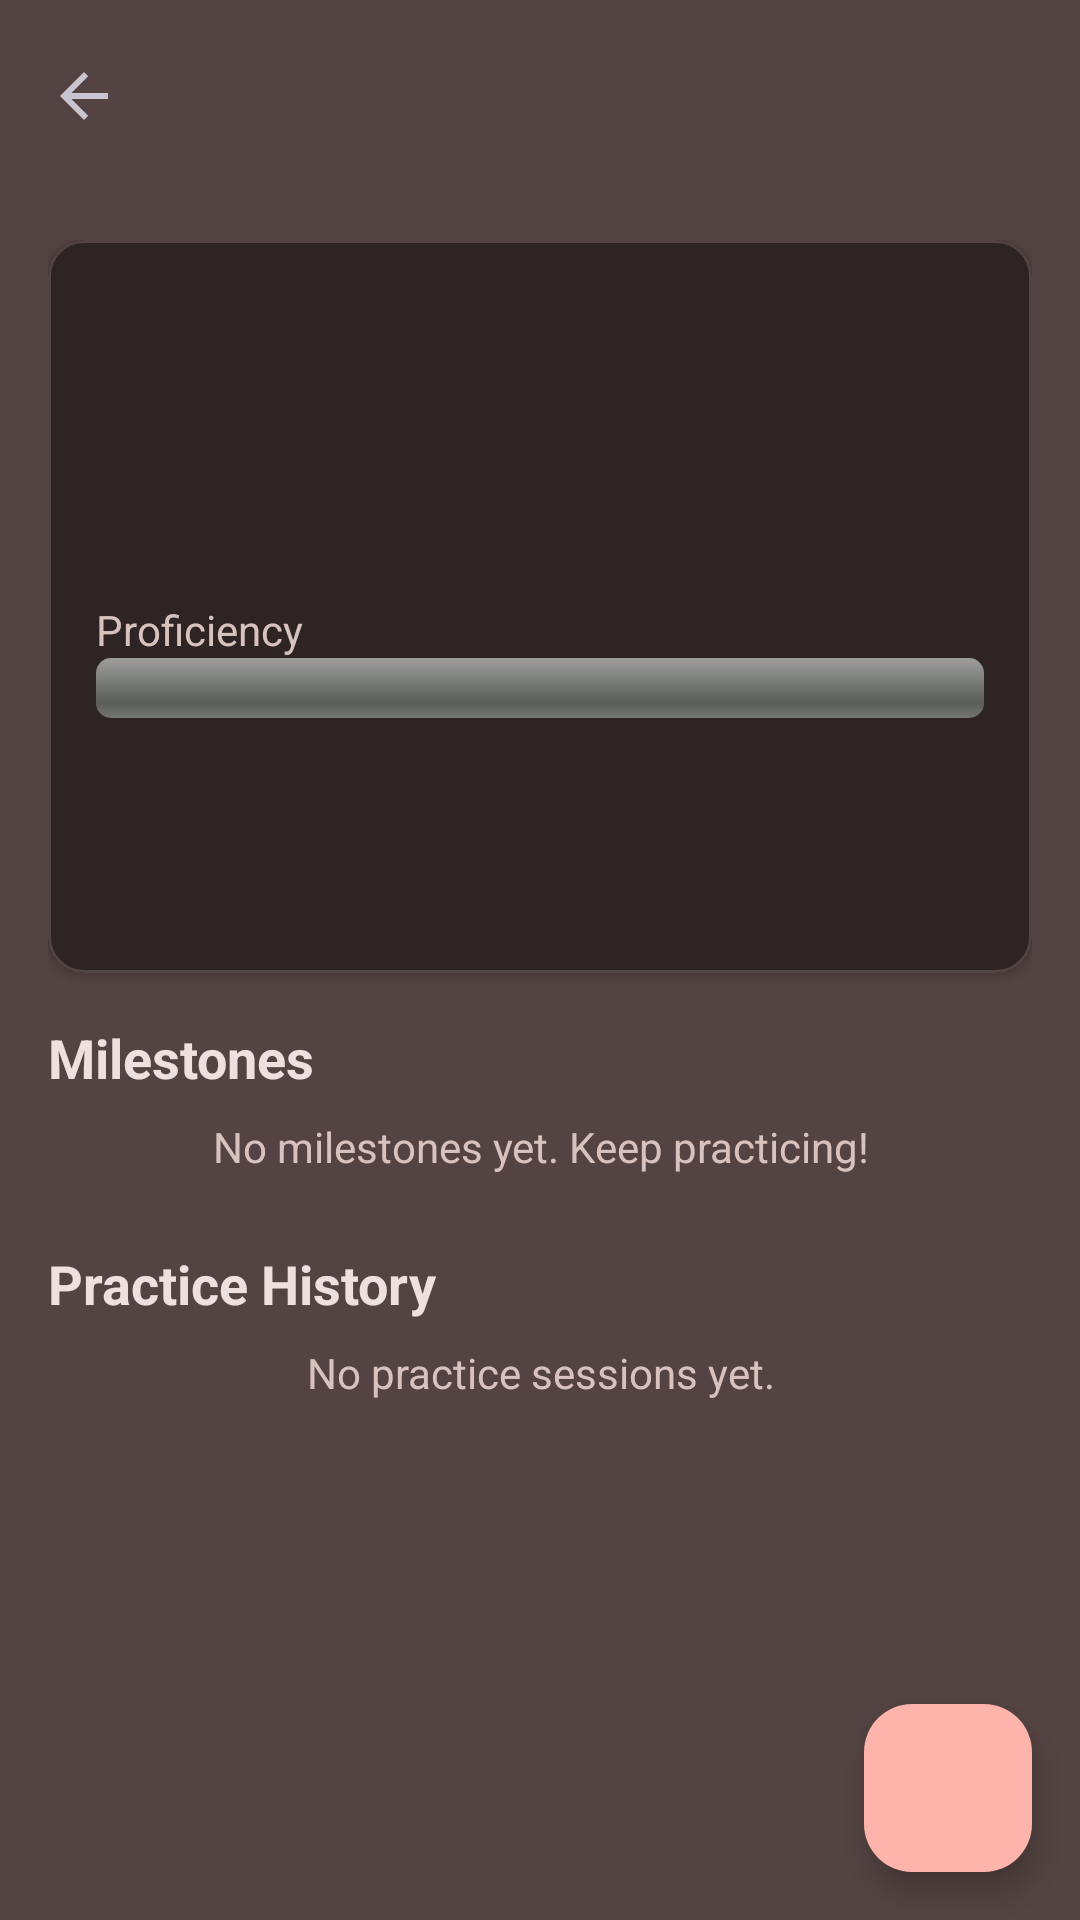

Write the Android layout XML for this screen, with the resource values it uses.
<!-- AndroidManifest.xml: application theme Theme.SkillBuilder -->
<!-- res/layout/activity_skill_detail.xml -->
<?xml version="1.0" encoding="utf-8"?>
<androidx.coordinatorlayout.widget.CoordinatorLayout
    xmlns:android="http://schemas.android.com/apk/res/android"
    xmlns:app="http://schemas.android.com/apk/res-auto"
    android:layout_width="match_parent"
    android:layout_height="match_parent"
    android:background="?attr/colorSurfaceVariant">

    <com.google.android.material.appbar.AppBarLayout
        android:layout_width="match_parent"
        android:layout_height="wrap_content"
        android:background="?attr/colorSurfaceVariant">

        <com.google.android.material.appbar.MaterialToolbar
            android:id="@+id/toolbar"
            android:layout_width="match_parent"
            android:layout_height="?attr/actionBarSize"
            app:titleTextColor="?attr/colorOnSurface"
            app:navigationIcon="?attr/homeAsUpIndicator" />

    </com.google.android.material.appbar.AppBarLayout>

    <ScrollView
        android:layout_width="match_parent"
        android:layout_height="match_parent"
        app:layout_behavior="@string/appbar_scrolling_view_behavior">

        <LinearLayout
            android:layout_width="match_parent"
            android:layout_height="wrap_content"
            android:orientation="vertical"
            android:padding="16dp">

            
            <com.google.android.material.card.MaterialCardView
                android:layout_width="match_parent"
                android:layout_height="wrap_content"
                app:cardCornerRadius="12dp"
                app:cardBackgroundColor="?attr/colorSurface"
                app:cardElevation="2dp">

                <LinearLayout
                    android:layout_width="match_parent"
                    android:layout_height="wrap_content"
                    android:orientation="vertical"
                    android:padding="16dp">

                    <TextView
                        android:id="@+id/tvSkillDetailName"
                        android:layout_width="match_parent"
                        android:layout_height="wrap_content"
                        android:textSize="24sp"
                        android:textStyle="bold"
                        android:textColor="?attr/colorOnSurface" />

                    <LinearLayout
                        android:layout_width="match_parent"
                        android:layout_height="wrap_content"
                        android:layout_marginTop="8dp"
                        android:orientation="horizontal">

                        <com.google.android.material.chip.Chip
                            android:id="@+id/chipCategory"
                            android:layout_width="wrap_content"
                            android:layout_height="wrap_content"
                            app:chipStrokeWidth="0dp" />

                        <com.google.android.material.chip.Chip
                            android:id="@+id/chipDifficulty"
                            android:layout_width="wrap_content"
                            android:layout_height="wrap_content"
                            android:layout_marginStart="8dp"
                            app:chipStrokeWidth="0dp" />

                    </LinearLayout>

                    <TextView
                        android:id="@+id/tvProficiencyLabel"
                        android:layout_width="match_parent"
                        android:layout_height="wrap_content"
                        android:layout_marginTop="16dp"
                        android:text="Proficiency"
                        android:textSize="14sp"
                        android:textColor="?attr/colorOnSurfaceVariant" />

                    <ProgressBar
                        android:id="@+id/pbProficiency"
                        style="@android:style/Widget.ProgressBar.Horizontal"
                        android:layout_width="match_parent"
                        android:layout_height="wrap_content"
                        android:max="10"
                        android:progressTint="?attr/colorPrimary" />

                    <LinearLayout
                        android:layout_width="match_parent"
                        android:layout_height="wrap_content"
                        android:orientation="horizontal">

                        <TextView
                            android:id="@+id/tvCurrentLevel"
                            android:layout_width="0dp"
                            android:layout_height="wrap_content"
                            android:layout_weight="1"
                            android:textSize="14sp"
                            android:textColor="?attr/colorPrimary"
                            android:textStyle="bold" />

                        <TextView
                            android:id="@+id/tvTargetLevel"
                            android:layout_width="wrap_content"
                            android:layout_height="wrap_content"
                            android:textSize="14sp"
                            android:textColor="?attr/colorOnSurfaceVariant" />

                    </LinearLayout>

                    <TextView
                        android:id="@+id/tvStreak"
                        android:layout_width="match_parent"
                        android:layout_height="wrap_content"
                        android:layout_marginTop="8dp"
                        android:textSize="14sp"
                        android:textColor="?attr/colorOnSurfaceVariant" />

                    <TextView
                        android:id="@+id/tvNextPractice"
                        android:layout_width="match_parent"
                        android:layout_height="wrap_content"
                        android:layout_marginTop="4dp"
                        android:textSize="14sp"
                        android:textColor="?attr/colorOnSurfaceVariant" />

                </LinearLayout>

            </com.google.android.material.card.MaterialCardView>

            
            <TextView
                android:layout_width="match_parent"
                android:layout_height="wrap_content"
                android:layout_marginTop="16dp"
                android:text="Milestones"
                android:textSize="18sp"
                android:textStyle="bold"
                android:textColor="?attr/colorOnSurface" />

            <LinearLayout
                android:id="@+id/milestonesContainer"
                android:layout_width="match_parent"
                android:layout_height="wrap_content"
                android:orientation="vertical" />

            <TextView
                android:id="@+id/tvNoMilestones"
                android:layout_width="match_parent"
                android:layout_height="wrap_content"
                android:text="No milestones yet. Keep practicing!"
                android:textSize="14sp"
                android:textColor="?attr/colorOnSurfaceVariant"
                android:gravity="center"
                android:paddingVertical="8dp" />

            
            <TextView
                android:layout_width="match_parent"
                android:layout_height="wrap_content"
                android:layout_marginTop="16dp"
                android:text="Practice History"
                android:textSize="18sp"
                android:textStyle="bold"
                android:textColor="?attr/colorOnSurface" />

            <androidx.recyclerview.widget.RecyclerView
                android:id="@+id/rvPracticeSessions"
                android:layout_width="match_parent"
                android:layout_height="wrap_content"
                android:nestedScrollingEnabled="false" />

            <TextView
                android:id="@+id/tvNoSessions"
                android:layout_width="match_parent"
                android:layout_height="wrap_content"
                android:text="No practice sessions yet."
                android:textSize="14sp"
                android:textColor="?attr/colorOnSurfaceVariant"
                android:gravity="center"
                android:paddingVertical="8dp" />

        </LinearLayout>

    </ScrollView>

    <com.google.android.material.floatingactionbutton.FloatingActionButton
        android:id="@+id/fabAddPractice"
        android:layout_width="wrap_content"
        android:layout_height="wrap_content"
        android:layout_gravity="bottom|end"
        android:layout_margin="16dp"
        android:contentDescription="Log Practice"
        app:icon="@android:drawable/ic_input_add"
        app:tint="?attr/colorOnPrimary"
        app:backgroundTint="?attr/colorPrimary" />

</androidx.coordinatorlayout.widget.CoordinatorLayout>
<!-- resources referenced by this layout -->
<resources>
  <style name="Theme.SkillBuilder" parent="Theme.Material3.Dark">
          <item name="colorPrimary">@color/md_theme_dark_primary</item>
          <item name="colorOnPrimary">@color/md_theme_dark_onPrimary</item>
          <item name="colorPrimaryContainer">@color/md_theme_dark_primaryContainer</item>
          <item name="colorOnPrimaryContainer">@color/md_theme_dark_onPrimaryContainer</item>
          <item name="colorSecondary">@color/md_theme_dark_secondary</item>
          <item name="colorOnSecondary">@color/md_theme_dark_onSecondary</item>
          <item name="colorSecondaryContainer">@color/md_theme_dark_secondaryContainer</item>
          <item name="colorOnSecondaryContainer">@color/md_theme_dark_onSecondaryContainer</item>
          <item name="colorTertiary">@color/md_theme_dark_tertiary</item>
          <item name="colorOnTertiary">@color/md_theme_dark_onTertiary</item>
          <item name="colorTertiaryContainer">@color/md_theme_dark_tertiaryContainer</item>
          <item name="colorOnTertiaryContainer">@color/md_theme_dark_onTertiaryContainer</item>
          <item name="colorError">@color/md_theme_dark_error</item>
          <item name="colorOnError">@color/md_theme_dark_onError</item>
          <item name="colorErrorContainer">@color/md_theme_dark_errorContainer</item>
          <item name="colorOnErrorContainer">@color/md_theme_dark_onErrorContainer</item>
          <item name="android:colorBackground">@color/md_theme_dark_background</item>
          <item name="colorOnBackground">@color/md_theme_dark_onBackground</item>
          <item name="colorSurface">@color/md_theme_dark_surface</item>
          <item name="colorOnSurface">@color/md_theme_dark_onSurface</item>
          <item name="colorSurfaceVariant">@color/md_theme_dark_surfaceVariant</item>
          <item name="colorOnSurfaceVariant">@color/md_theme_dark_onSurfaceVariant</item>
          <item name="colorOutline">@color/md_theme_dark_outline</item>
          <item name="colorOutlineVariant">@color/md_theme_dark_outlineVariant</item>
          <item name="android:statusBarColor">?attr/colorSurfaceVariant</item>
          <item name="android:navigationBarColor">?attr/colorSurfaceVariant</item>
      </style>
  <color name="md_theme_dark_primary">#FFB4AB</color>
  <color name="md_theme_dark_onPrimary">#690005</color>
  <color name="md_theme_dark_primaryContainer">#93000A</color>
  <color name="md_theme_dark_onPrimaryContainer">#FFDAD6</color>
  <color name="md_theme_dark_secondary">#E6BCAD</color>
  <color name="md_theme_dark_onSecondary">#442C24</color>
  <color name="md_theme_dark_secondaryContainer">#5D413A</color>
  <color name="md_theme_dark_onSecondaryContainer">#FFDAD6</color>
  <color name="md_theme_dark_tertiary">#D6C68E</color>
  <color name="md_theme_dark_onTertiary">#3B2F05</color>
  <color name="md_theme_dark_tertiaryContainer">#534619</color>
  <color name="md_theme_dark_onTertiaryContainer">#F3E1A6</color>
  <color name="md_theme_dark_error">#FFB4AB</color>
  <color name="md_theme_dark_onError">#690005</color>
  <color name="md_theme_dark_errorContainer">#93000A</color>
  <color name="md_theme_dark_onErrorContainer">#FFDAD6</color>
  <color name="md_theme_dark_background">#201A1A</color>
  <color name="md_theme_dark_onBackground">#EDE0DF</color>
  <color name="md_theme_dark_surface">#201A1A</color>
  <color name="md_theme_dark_onSurface">#EDE0DF</color>
  <color name="md_theme_dark_surfaceVariant">#534342</color>
  <color name="md_theme_dark_onSurfaceVariant">#D8C2BE</color>
  <color name="md_theme_dark_outline">#A08C88</color>
  <color name="md_theme_dark_outlineVariant">#534342</color>
</resources>
